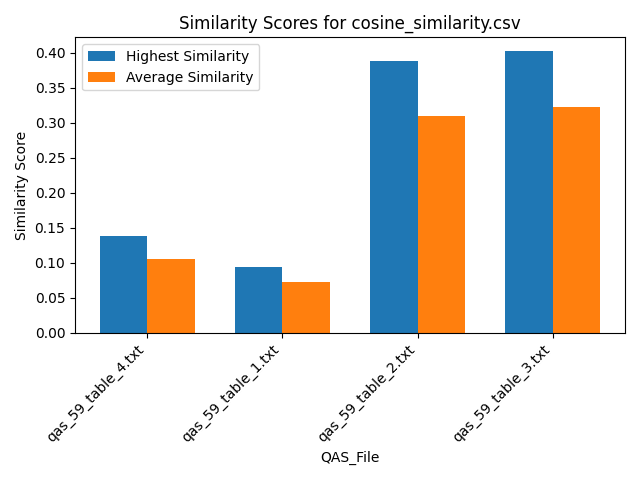

The data file committed next to this chart (first rows):
Similarity, QAS_File, Text_File
0.09578, qas_59_table_4.txt, section_26.txt
0.08956, qas_59_table_4.txt, section_29.txt
0.09731, qas_59_table_4.txt, section_7.txt
0.1107, qas_59_table_4.txt, section_19.txt
0.0902, qas_59_table_4.txt, section_2.txt
0.1056, qas_59_table_4.txt, section_30.txt
0.1037, qas_59_table_4.txt, section_21.txt
0.1171, qas_59_table_4.txt, section_24.txt
0.09477, qas_59_table_4.txt, section_23.txt
0.1083, qas_59_table_4.txt, section_31.txt
0.09544, qas_59_table_4.txt, section_16.txt
0.09445, qas_59_table_4.txt, section_27.txt
0.1107, qas_59_table_4.txt, section_12.txt
0.09783, qas_59_table_4.txt, section_18.txt
0.102, qas_59_table_4.txt, section_25.txt
0.1085, qas_59_table_4.txt, section_6.txt
0.1274, qas_59_table_4.txt, section_5.txt
0.1084, qas_59_table_4.txt, section_11.txt
0.1027, qas_59_table_4.txt, section_14.txt
0.09729, qas_59_table_4.txt, section_10.txt
0.1379, qas_59_table_4.txt, section_9.txt
0.0983, qas_59_table_4.txt, section_20.txt
0.1009, qas_59_table_4.txt, section_17.txt
0.0906, qas_59_table_4.txt, section_22.txt
0.08722, qas_59_table_4.txt, section_1.txt
0.1112, qas_59_table_4.txt, section_15.txt
0.1337, qas_59_table_4.txt, section_4.txt
0.1196, qas_59_table_4.txt, section_13.txt
0.0907, qas_59_table_4.txt, section_32.txt
0.1349, qas_59_table_4.txt, section_8.txt
0.1006, qas_59_table_4.txt, section_28.txt
0.09264, qas_59_table_4.txt, section_3.txt
0.06542, qas_59_table_1.txt, section_26.txt
0.06681, qas_59_table_1.txt, section_29.txt
0.06783, qas_59_table_1.txt, section_7.txt
0.07399, qas_59_table_1.txt, section_19.txt
0.06492, qas_59_table_1.txt, section_2.txt
0.07905, qas_59_table_1.txt, section_30.txt
0.06618, qas_59_table_1.txt, section_21.txt
0.07889, qas_59_table_1.txt, section_24.txt
0.06635, qas_59_table_1.txt, section_23.txt
0.07975, qas_59_table_1.txt, section_31.txt
0.06729, qas_59_table_1.txt, section_16.txt
0.06386, qas_59_table_1.txt, section_27.txt
0.07472, qas_59_table_1.txt, section_12.txt
0.06663, qas_59_table_1.txt, section_18.txt
0.06733, qas_59_table_1.txt, section_25.txt
0.07204, qas_59_table_1.txt, section_6.txt
0.09139, qas_59_table_1.txt, section_5.txt
0.07425, qas_59_table_1.txt, section_11.txt
0.07194, qas_59_table_1.txt, section_14.txt
0.06859, qas_59_table_1.txt, section_10.txt
0.09286, qas_59_table_1.txt, section_9.txt
0.07, qas_59_table_1.txt, section_20.txt
0.06575, qas_59_table_1.txt, section_17.txt
0.06557, qas_59_table_1.txt, section_22.txt
0.06556, qas_59_table_1.txt, section_1.txt
0.0765, qas_59_table_1.txt, section_15.txt
0.09468, qas_59_table_1.txt, section_4.txt
0.0872, qas_59_table_1.txt, section_13.txt
... 68 more rows
